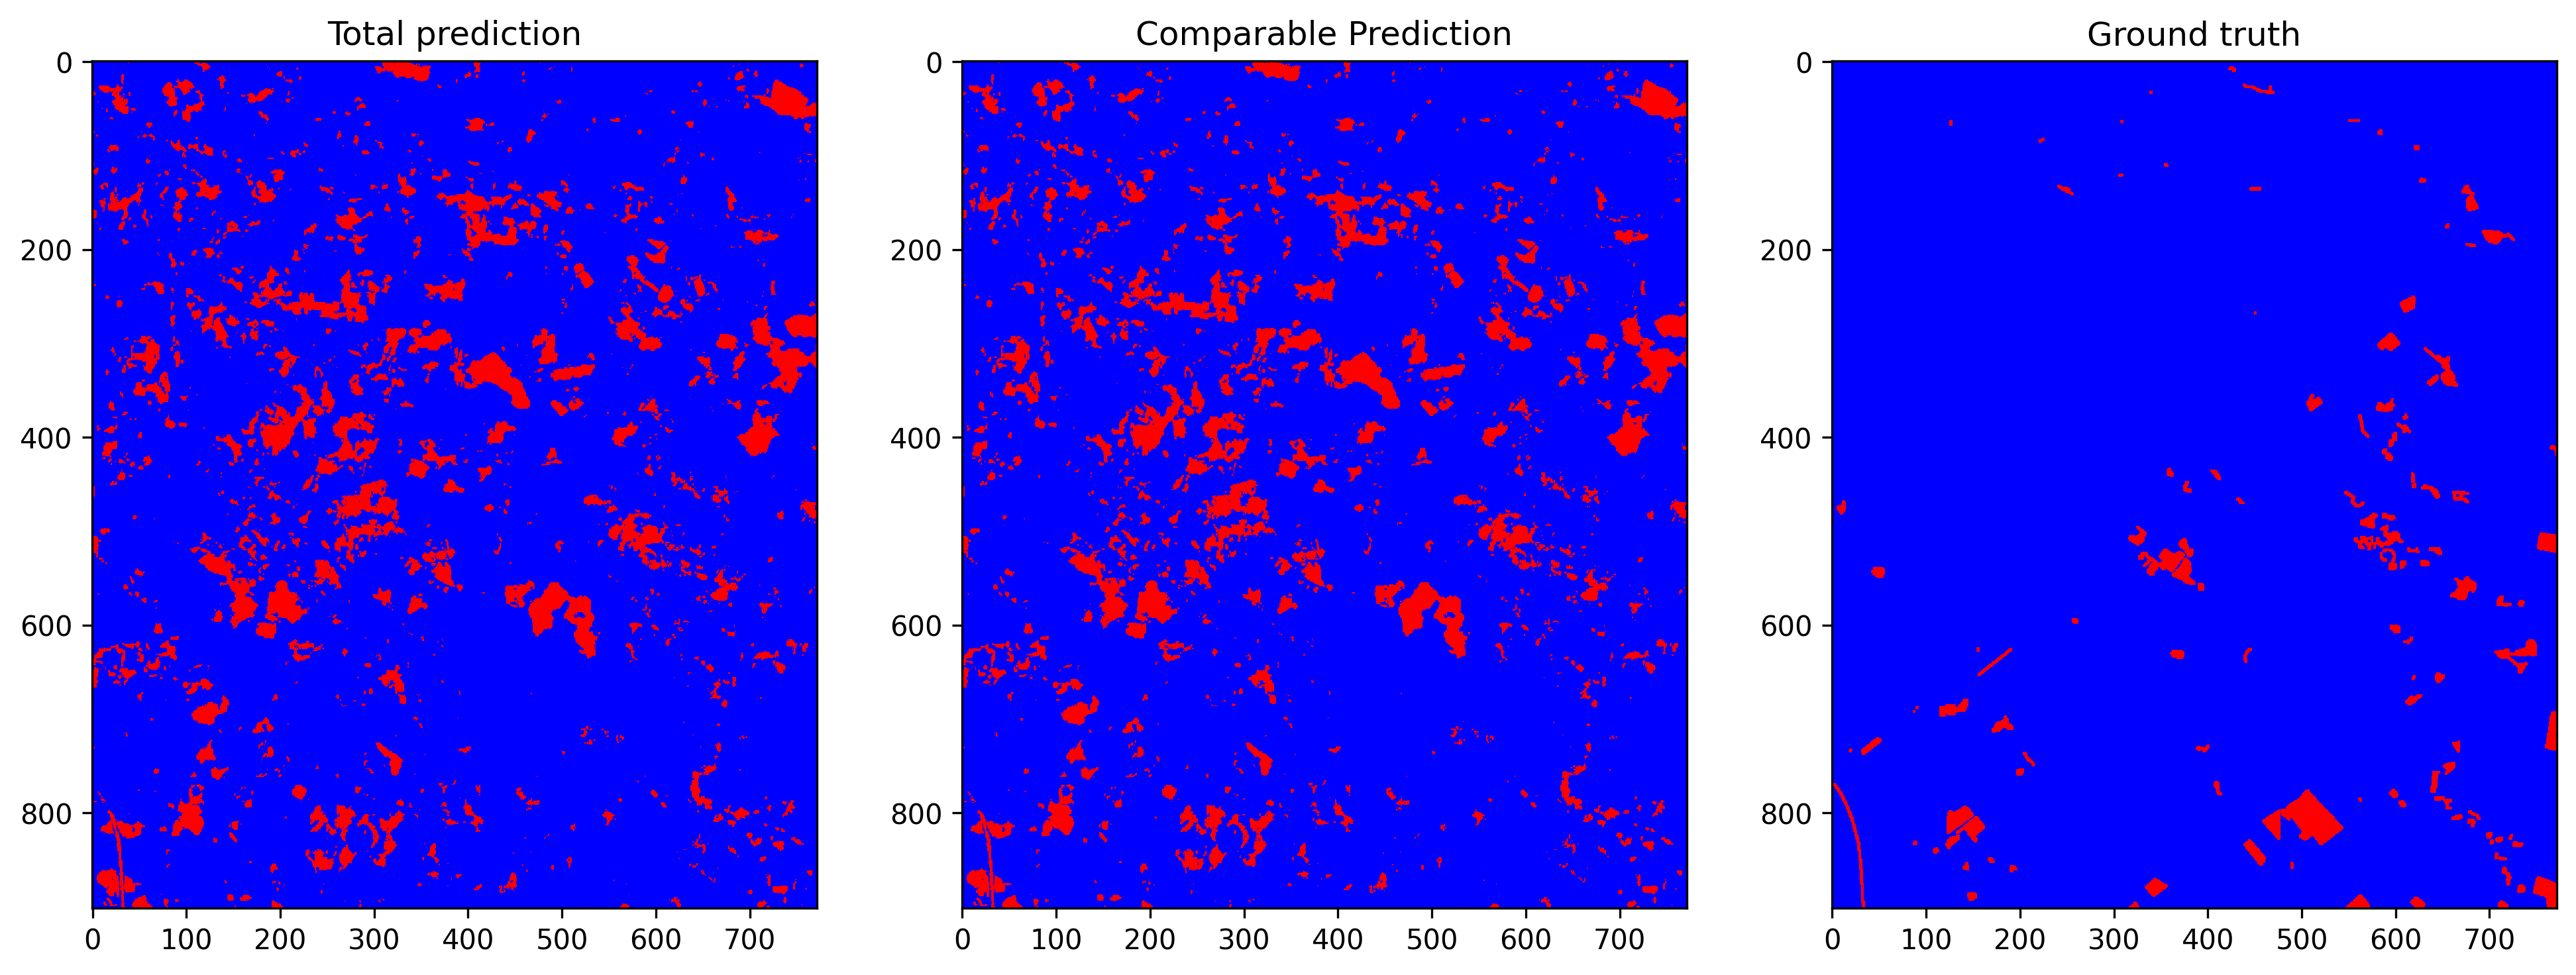

The data file committed next to this chart (first rows):
total_examples, threshold, overall_accuracy, false_positives_num, false_negatives_num, true_negatives_num, true_positives_num, prediction_time, overall_accuracy_correction, false_positives_num_correction, false_negatives_num_correction, true_negatives_num_correction, true_positives_num_correction, correction_time, pseudo_qty, real_qty, extraction_time, ft_epochs, ft_time, ft_loss, ft_val_loss, ft_val_acc, pseudo_acc, pseudo_acc_corrected
696344, 0.2955, 0.8893, 66009, 11105, 613017, 6213, 13.64, 0.8996, 58283, 11656, 620743, 5662, 5.862, r=3, r=3, 12.9, 76, 533.7, 0.04249, 0.04101, 0.9411, 0.8768, 0.8717
